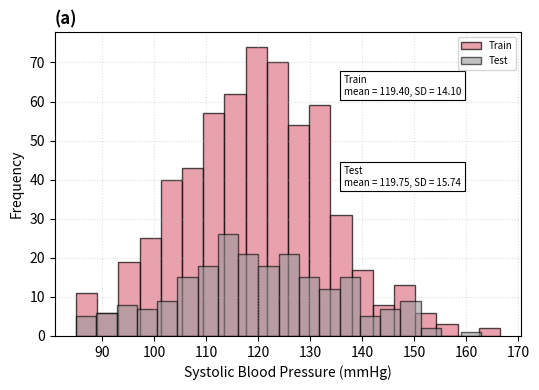
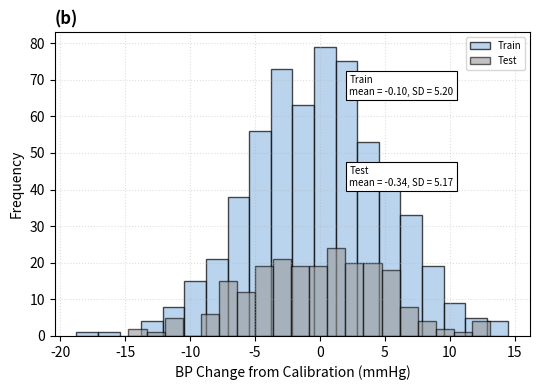
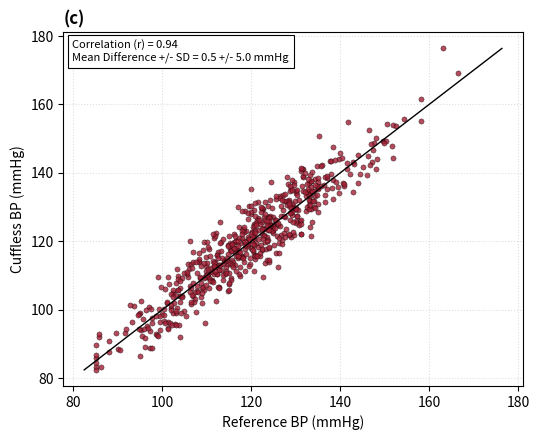
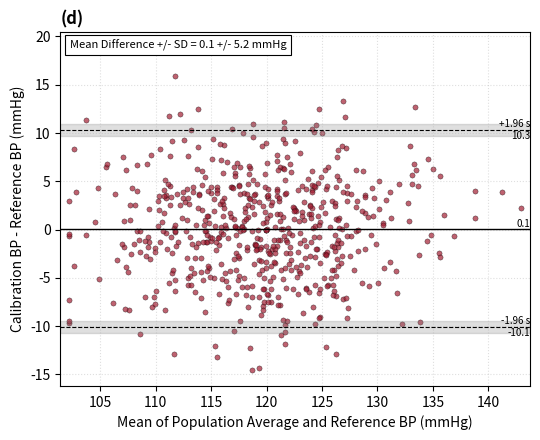
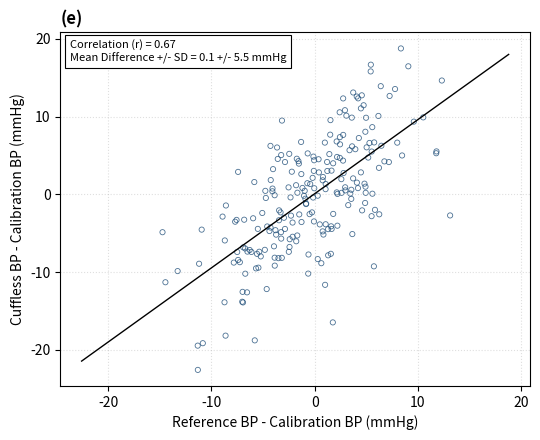
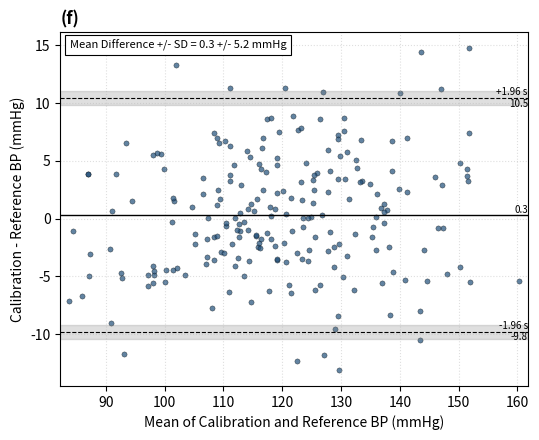

The script that saved these images, in order:
"""
Reusable BP-Card style figure builders.

The module is organized around four steps:
1. Load BP data from CSV into a BPCardData object.
2. Compute table metrics from raw CSV rows.
3. Draw individual BP-Card panels on Matplotlib axes.
4. Save each panel as a separate figure file.
"""
from __future__ import annotations

import csv
from dataclasses import dataclass
from pathlib import Path
from typing import Iterable, Union

import numpy as np
import matplotlib.pyplot as plt


ArrayLike = Union[Iterable[float], np.ndarray]
DEFAULT_GROUP_ORDER = [
    "All",
    "Normal",
    "Prehypertension",
    "Hypertension Stage 1",
    "Hypertension Stage 2",
]
DEFAULT_CONDITION_ORDER = [
    "Static",
    "Dynamic",
    "Time after calibration",
]
TABLE_METRIC_COLUMNS = [
    "DeltaBP+/-SD (mmHg)",
    "MD+/-SD (mmHg)",
    "MAD (mmHg)",
    "MAPD (%)",
    "CP5 (%)",
    "CP10 (%)",
    "CP15 (%)",
    "R",
]


@dataclass(frozen=True)
class BPCardData:
    """Numeric arrays used to build BP-Card panels.

    Attributes:
        ref_train: Reference BP values for the training set.
        ref_test: Reference BP values for the test set.
        calib_train: Calibration or baseline BP values for the training set.
        calib_test: Calibration or baseline BP values for the test set.
        pred_train: Model/cuffless BP predictions for the training set.
        pred_test: Model/cuffless BP predictions for the test set.
    """

    ref_train: np.ndarray
    ref_test: np.ndarray
    calib_train: np.ndarray
    calib_test: np.ndarray
    pred_train: np.ndarray
    pred_test: np.ndarray


@dataclass(frozen=True)
class FigureStyle:
    """Visual styling shared by BP-Card figures.

    Attributes:
        prediction_color: Color used for prediction/correlation panels.
        calibration_color: Color used for calibration/change panels.
        train_hist_color: Histogram color for training absolute BP.
        change_hist_color: Histogram color for BP-change values.
        test_hist_color: Histogram color for test data.
        marker_size: Scatter marker size.
        marker_alpha: Scatter marker transparency.
        edge_color: Scatter marker edge color.
        edge_width: Scatter marker edge line width.
        grid_alpha: Transparency of dotted grid lines.
    """

    prediction_color: str = "#a31f34"
    calibration_color: str = "#1f4e79"
    train_hist_color: str = "#e07a8b"
    change_hist_color: str = "#9dc3e6"
    test_hist_color: str = "#9a9a9a"
    marker_size: float = 14
    marker_alpha: float = 0.8
    edge_color: str = "black"
    edge_width: float = 0.3
    grid_alpha: float = 0.4


def as_clean_arrays(x: ArrayLike, y: ArrayLike) -> tuple[np.ndarray, np.ndarray]:
    """Convert two equal-shaped 1-D inputs to float arrays and drop paired NaNs.

    Args:
        x: First numeric array-like input.
        y: Second numeric array-like input.

    Returns:
        Two NumPy arrays with entries removed wherever either input had NaN.

    Raises:
        ValueError: If the two inputs do not have the same shape.
    """
    x_arr = np.asarray(x, dtype=float)
    y_arr = np.asarray(y, dtype=float)
    if x_arr.shape != y_arr.shape:
        raise ValueError(f"shape mismatch: {x_arr.shape} vs {y_arr.shape}")

    mask = ~(np.isnan(x_arr) | np.isnan(y_arr))
    return x_arr[mask], y_arr[mask]


def make_synthetic_bp_data(
    seed: int = 1,
    n_train: int = 600,
    n_test: int = 220,
    train_mean: float = 120,
    test_mean: float = 122,
    bp_sd: float = 15,
    bp_min: float = 85,
    bp_max: float = 180,
    calibration_sd: float = 5,
    prediction_train_bias: float = 0.2,
    prediction_test_bias: float = 0.5,
    prediction_train_sd: float = 5,
    prediction_test_sd: float = 5.9,
) -> BPCardData:
    """Create demo data for all six BP-Card style panels.

    This is only for examples. Real analyses should usually use
    `load_bp_card_data_from_csv`.

    Args:
        seed: Random seed for reproducibility.
        n_train: Number of training samples.
        n_test: Number of test samples.
        train_mean: Mean reference BP for training samples.
        test_mean: Mean reference BP for test samples.
        bp_sd: Standard deviation of reference BP values.
        bp_min: Lower clipping limit for reference BP.
        bp_max: Upper clipping limit for reference BP.
        calibration_sd: Standard deviation of calibration noise.
        prediction_train_bias: Mean prediction error in the training set.
        prediction_test_bias: Mean prediction error in the test set.
        prediction_train_sd: Standard deviation of training prediction error.
        prediction_test_sd: Standard deviation of test prediction error.

    Returns:
        BPCardData object containing reference, calibration, and prediction arrays.
    """
    rng = np.random.default_rng(seed)

    ref_train = rng.normal(train_mean, bp_sd, n_train).clip(bp_min, bp_max)
    ref_test = rng.normal(test_mean, bp_sd, n_test).clip(bp_min, bp_max)

    calib_train = ref_train + rng.normal(0, calibration_sd, n_train)
    calib_test = ref_test + rng.normal(0.5, calibration_sd, n_test)

    pred_train = ref_train + rng.normal(
        prediction_train_bias, prediction_train_sd, n_train
    )
    pred_test = ref_test + rng.normal(prediction_test_bias, prediction_test_sd, n_test)

    return BPCardData(
        ref_train=ref_train,
        ref_test=ref_test,
        calib_train=calib_train,
        calib_test=calib_test,
        pred_train=pred_train,
        pred_test=pred_test,
    )


def load_bp_card_data_from_csv(
    csv_path: str | Path,
    mode: str = "calibration_based",
    split_col: str = "split",
    reference_col: str = "reference_bp",
    prediction_col: str = "prediction_bp",
    calibration_col: str = "calibration_bp",
) -> BPCardData:
    """Load train/test BP arrays from a CSV file.

    Expected columns:
    - split: train or test
    - reference_bp: reference blood pressure
    - prediction_bp: cuffless/model blood pressure
    - calibration_bp: required for mode="calibration_based"

    For mode="calibration_free", calibration_bp may be omitted. The loader then
    uses the train reference mean as the baseline needed by panels (b), (e), (f).

    Args:
        csv_path: Path to the input CSV file.
        mode: Either "calibration_based" or "calibration_free".
        split_col: Column containing "train" and "test" labels.
        reference_col: Column containing reference BP values.
        prediction_col: Column containing model/cuffless BP values.
        calibration_col: Column containing calibration BP values. Required for
            calibration-based mode.

    Returns:
        BPCardData object ready for figure-generation functions.

    Raises:
        ValueError: If required columns or train/test rows are missing.
    """
    csv_path = Path(csv_path)
    if mode not in {"calibration_based", "calibration_free"}:
        raise ValueError("mode must be 'calibration_based' or 'calibration_free'")

    with csv_path.open(newline="") as file:
        rows = list(csv.DictReader(file))

    if not rows:
        raise ValueError(f"{csv_path} has no data rows")

    required = {split_col, reference_col, prediction_col}
    missing = required - set(rows[0])
    if missing:
        raise ValueError(f"{csv_path} is missing required columns: {sorted(missing)}")
    if mode == "calibration_based" and calibration_col not in rows[0]:
        raise ValueError(f"{csv_path} is missing required column: {calibration_col}")

    train_rows = [row for row in rows if row[split_col].strip().lower() == "train"]
    test_rows = [row for row in rows if row[split_col].strip().lower() == "test"]
    if not train_rows or not test_rows:
        raise ValueError(f"{csv_path} must contain both train and test rows")

    def values(selected_rows: list[dict[str, str]], column: str) -> np.ndarray:
        return np.asarray([float(row[column]) for row in selected_rows], dtype=float)

    ref_train = values(train_rows, reference_col)
    ref_test = values(test_rows, reference_col)
    pred_train = values(train_rows, prediction_col)
    pred_test = values(test_rows, prediction_col)

    if mode == "calibration_based":
        calib_train = values(train_rows, calibration_col)
        calib_test = values(test_rows, calibration_col)
    else:
        baseline = float(np.nanmean(ref_train))
        calib_train = np.full_like(ref_train, baseline)
        calib_test = np.full_like(ref_test, baseline)

    return BPCardData(
        ref_train=ref_train,
        ref_test=ref_test,
        calib_train=calib_train,
        calib_test=calib_test,
        pred_train=pred_train,
        pred_test=pred_test,
    )


def mean_sd(values: ArrayLike, ddof: int = 1) -> tuple[float, float]:
    """Return mean and standard deviation, ignoring NaNs.

    Args:
        values: Numeric values.
        ddof: Delta degrees of freedom passed to `np.nanstd`.

    Returns:
        Tuple `(mean, sd)`.
    """
    arr = np.asarray(values, dtype=float)
    return float(np.nanmean(arr)), float(np.nanstd(arr, ddof=ddof))


def correlation_summary(reference: ArrayLike, prediction: ArrayLike) -> dict[str, float]:
    """Compute correlation-panel summary statistics.

    Args:
        reference: Reference BP values.
        prediction: Model/cuffless BP predictions.

    Returns:
        Dictionary with Pearson `r`, mean signed difference, and SD of signed
        difference. Difference is `prediction - reference`.
    """
    ref, pred = as_clean_arrays(reference, prediction)
    diff = pred - ref
    r = np.nan if ref.size < 2 else float(np.corrcoef(ref, pred)[0, 1])
    md, sd = mean_sd(diff)
    return {"r": r, "mean_difference": md, "sd_difference": sd}


def bland_altman_summary(difference: ArrayLike) -> dict[str, float]:
    """Compute Bland-Altman summary statistics.

    Args:
        difference: Signed difference values for the y-axis.

    Returns:
        Dictionary with mean difference, SD, upper LoA, and lower LoA.
    """
    diff = np.asarray(difference, dtype=float)
    md, sd = mean_sd(diff)
    return {
        "mean_difference": md,
        "sd_difference": sd,
        "upper_loa": md + 1.96 * sd,
        "lower_loa": md - 1.96 * sd,
    }


def metric_row(
    reference: ArrayLike,
    prediction: ArrayLike,
    baseline: ArrayLike,
) -> dict[str, str | int | float]:
    """Compute one row of the standardized BP-Card performance table.

    Args:
        reference: Reference BP values.
        prediction: Model/cuffless BP predictions.
        baseline: Calibration or baseline BP values used to compute DeltaBP.

    Returns:
        Dictionary containing DeltaBP+/-SD, MD+/-SD, MAD, MAPD, CP5, CP10,
        CP15, and R.

    Raises:
        ValueError: If baseline shape differs from reference/prediction shape.
    """
    ref, pred = as_clean_arrays(reference, prediction)
    base = np.asarray(baseline, dtype=float)
    if base.shape != ref.shape:
        raise ValueError(f"baseline shape mismatch: {base.shape} vs {ref.shape}")

    error = pred - ref
    abs_error = np.abs(error)
    delta = ref - base
    delta_mean, delta_sd = mean_sd(delta)
    md, sd = mean_sd(error)
    denominator = np.where(ref == 0, np.nan, np.abs(ref))
    mapd = float(np.nanmean(abs_error / denominator) * 100.0)
    r = np.nan if ref.size < 2 else float(np.corrcoef(ref, pred)[0, 1])

    return {
        "DeltaBP+/-SD (mmHg)": f"{delta_mean:.2f} +/- {delta_sd:.2f}",
        "MD+/-SD (mmHg)": f"{md:.2f} +/- {sd:.2f}",
        "MAD (mmHg)": round(float(np.nanmean(abs_error)), 2),
        "MAPD (%)": round(mapd, 2),
        "CP5 (%)": round(float(np.nanmean(abs_error <= 5) * 100.0), 1),
        "CP10 (%)": round(float(np.nanmean(abs_error <= 10) * 100.0), 1),
        "CP15 (%)": round(float(np.nanmean(abs_error <= 15) * 100.0), 1),
        "R": round(r, 3),
    }


def performance_reporting_table_from_csv(
    csv_path: str | Path,
    mode: str = "calibration_free",
    group_col: str = "group",
    split_col: str = "split",
    split_value: str | None = None,
    reference_col: str = "reference_bp",
    prediction_col: str = "prediction_bp",
    calibration_col: str = "calibration_bp",
    baseline_col: str | None = None,
    baseline_value: float | None = None,
    group_order: list[str] | None = None,
    include_empty_groups: bool = True,
) -> list[dict[str, str | int | float]]:
    """Build the standardized table from CSV rows with pre-existing groups.

    The function does not calculate BP categories. It only uses values already
    present in `group_col`.

    Args:
        csv_path: Path to the input CSV file.
        mode: Either "calibration_free" or "calibration_based".
        group_col: CSV column containing group/condition labels to report.
        split_col: CSV column containing train/test labels.
        split_value: Optional split filter, such as "test". If None, all rows
            are used.
        reference_col: CSV column containing reference BP values.
        prediction_col: CSV column containing model/cuffless BP values.
        calibration_col: CSV column containing calibration BP values. Required
            for calibration-based mode.
        baseline_col: Optional CSV column containing baseline values for
            calibration-free mode.
        baseline_value: Optional scalar baseline for calibration-free mode when
            `baseline_col` is not provided. If None, each group uses its own
            reference mean as the baseline.
        group_order: Optional explicit output row order. For calibration-free
            tables use `DEFAULT_GROUP_ORDER`; for calibration-based tables use
            `DEFAULT_CONDITION_ORDER`.
        include_empty_groups: If True, include ordered groups even when no CSV
            rows exist for that label.

    Returns:
        List of dictionaries, one per table row, ready for pandas or CSV export.

    Raises:
        ValueError: If required columns are missing or filtering removes all rows.
    """
    csv_path = Path(csv_path)
    if mode not in {"calibration_based", "calibration_free"}:
        raise ValueError("mode must be 'calibration_based' or 'calibration_free'")

    with csv_path.open(newline="") as file:
        rows = list(csv.DictReader(file))
    if not rows:
        raise ValueError(f"{csv_path} has no data rows")

    required = {reference_col, prediction_col, group_col}
    if split_value is not None:
        required.add(split_col)
    if mode == "calibration_based":
        required.add(calibration_col)
    if baseline_col is not None:
        required.add(baseline_col)

    missing = required - set(rows[0])
    if missing:
        raise ValueError(f"{csv_path} is missing required columns: {sorted(missing)}")

    if split_value is not None:
        rows = [
            row for row in rows
            if row[split_col].strip().lower() == split_value.strip().lower()
        ]
        if not rows:
            raise ValueError(f"{csv_path} has no rows with {split_col}={split_value!r}")

    def values(selected_rows: list[dict[str, str]], column: str) -> np.ndarray:
        return np.asarray([float(row[column]) for row in selected_rows], dtype=float)

    def baseline_values(selected_rows: list[dict[str, str]]) -> np.ndarray:
        ref = values(selected_rows, reference_col)
        if mode == "calibration_based":
            return values(selected_rows, calibration_col)
        if baseline_col is not None:
            return values(selected_rows, baseline_col)
        baseline = float(np.nanmean(ref)) if baseline_value is None else baseline_value
        return np.full_like(ref, baseline)

    order = group_order or DEFAULT_GROUP_ORDER
    output_rows: list[dict[str, str | int | float]] = []

    row_groups = [row[group_col] for row in rows]
    groups = [group for group in order if group == "All" or group in row_groups]
    if not include_empty_groups:
        remaining = sorted(set(row_groups) - set(groups))
        groups.extend(remaining)

    for group in groups:
        selected = rows if group == "All" else [row for row in rows if row[group_col] == group]
        if not selected:
            if include_empty_groups:
                empty = {"Group": group}
                empty.update({key: "" for key in TABLE_METRIC_COLUMNS})
                output_rows.append(empty)
            continue

        table_row = {"Group": group}
        table_row.update(
            metric_row(
                reference=values(selected, reference_col),
                prediction=values(selected, prediction_col),
                baseline=baseline_values(selected),
            )
        )
        output_rows.append(table_row)

    return output_rows


def save_performance_table_csv(
    table_rows: list[dict[str, str | int | float]],
    output_path: str | Path,
) -> Path:
    """Save a standardized performance table as a CSV file.

    Args:
        table_rows: Rows returned by `performance_reporting_table_from_csv`.
        output_path: Destination CSV path.

    Returns:
        Path to the saved CSV file.

    Raises:
        ValueError: If `table_rows` is empty.
    """
    output_path = Path(output_path)
    output_path.parent.mkdir(parents=True, exist_ok=True)
    if not table_rows:
        raise ValueError("table_rows is empty")

    with output_path.open("w", newline="") as file:
        writer = csv.DictWriter(file, fieldnames=list(table_rows[0]))
        writer.writeheader()
        writer.writerows(table_rows)
    return output_path


def add_annotation_box(
    ax: plt.Axes,
    lines: Iterable[str],
    x: float = 0.02,
    y: float = 0.98,
    fontsize: float = 8,
) -> None:
    """Add a white annotation box in axis-relative coordinates.

    Args:
        ax: Matplotlib axis to annotate.
        lines: Text lines to place in the annotation box.
        x: Axis-relative x-position, where 0 is left and 1 is right.
        y: Axis-relative y-position, where 0 is bottom and 1 is top.
        fontsize: Annotation text size.
    """
    ax.text(
        x,
        y,
        "\n".join(lines),
        transform=ax.transAxes,
        fontsize=fontsize,
        va="top",
        ha="left",
        bbox={
            "boxstyle": "square,pad=0.4",
            "facecolor": "white",
            "edgecolor": "black",
            "linewidth": 0.8,
        },
    )


def finish_panel(
    ax: plt.Axes,
    title: str,
    xlabel: str,
    ylabel: str,
    style: FigureStyle,
) -> plt.Axes:
    """Apply labels, title, and grid shared by most panels.

    Args:
        ax: Matplotlib axis to format.
        title: Panel title, usually "(a)" through "(f)".
        xlabel: x-axis label.
        ylabel: y-axis label.
        style: Shared figure styling options.

    Returns:
        The formatted Matplotlib axis.
    """
    ax.set_title(title, loc="left", fontweight="bold")
    ax.set_xlabel(xlabel)
    ax.set_ylabel(ylabel)
    ax.grid(True, linestyle=":", alpha=style.grid_alpha)
    return ax


def plot_correlation_panel(
    ax: plt.Axes,
    reference: ArrayLike,
    prediction: ArrayLike,
    title: str,
    xlabel: str = "Reference BP (mmHg)",
    ylabel: str = "Cuffless BP (mmHg)",
    style: FigureStyle | None = None,
    point_color: str | None = None,
    show_identity: bool = True,
    show_fit: bool = False,
    open_markers: bool = False,
) -> plt.Axes:
    """Draw a BP-Card correlation panel, such as (c) or (e).

    Args:
        ax: Matplotlib axis to draw on.
        reference: x-axis reference or delta-reference values.
        prediction: y-axis prediction or delta-prediction values.
        title: Panel title.
        xlabel: x-axis label.
        ylabel: y-axis label.
        style: Optional shared style. Defaults to `FigureStyle()`.
        point_color: Optional override for scatter marker color.
        show_identity: If True, draw the y=x identity line.
        show_fit: If True, draw a least-squares fit line.
        open_markers: If True, draw markers with no fill color.

    Returns:
        The Matplotlib axis containing the panel.
    """
    style = style or FigureStyle()
    ref, pred = as_clean_arrays(reference, prediction)
    color = point_color or style.prediction_color

    facecolor = "none" if open_markers else color
    ax.scatter(
        ref,
        pred,
        s=style.marker_size,
        facecolor=facecolor,
        edgecolor=color if open_markers else style.edge_color,
        linewidth=0.6 if open_markers else style.edge_width,
        alpha=style.marker_alpha,
    )

    lo = float(min(ref.min(), pred.min()))
    hi = float(max(ref.max(), pred.max()))
    if show_identity:
        ax.plot([lo, hi], [lo, hi], color="black", lw=1)
    if show_fit:
        slope, intercept = np.polyfit(ref, pred, 1)
        ax.plot([lo, hi], [slope * lo + intercept, slope * hi + intercept],
                color="black", lw=1)

    stats = correlation_summary(ref, pred)
    add_annotation_box(
        ax,
        [
            f"Correlation (r) = {stats['r']:.2f}",
            "Mean Difference +/- SD = "
            f"{stats['mean_difference']:.1f} +/- {stats['sd_difference']:.1f} mmHg",
        ],
    )
    return finish_panel(ax, title, xlabel, ylabel, style)


def plot_bland_altman_panel(
    ax: plt.Axes,
    x_values: ArrayLike,
    difference: ArrayLike,
    title: str,
    xlabel: str,
    ylabel: str,
    style: FigureStyle | None = None,
    point_color: str | None = None,
    loa_band_half_width: float = 0.6,
) -> plt.Axes:
    """Draw a Bland-Altman style panel with bias and agreement limits.

    Args:
        ax: Matplotlib axis to draw on.
        x_values: x-axis values, typically a mean BP value per sample.
        difference: y-axis signed differences.
        title: Panel title.
        xlabel: x-axis label.
        ylabel: y-axis label.
        style: Optional shared style. Defaults to `FigureStyle()`.
        point_color: Optional override for scatter marker color.
        loa_band_half_width: Half-height of the shaded LoA bands in mmHg.

    Returns:
        The Matplotlib axis containing the panel.
    """
    style = style or FigureStyle()
    x = np.asarray(x_values, dtype=float)
    diff = np.asarray(difference, dtype=float)
    x, diff = as_clean_arrays(x, diff)

    color = point_color or style.calibration_color
    ax.scatter(
        x,
        diff,
        s=style.marker_size,
        facecolor=color,
        edgecolor=style.edge_color,
        linewidth=style.edge_width,
        alpha=0.7,
    )

    stats = bland_altman_summary(diff)
    md = stats["mean_difference"]
    sd = stats["sd_difference"]
    upper = stats["upper_loa"]
    lower = stats["lower_loa"]

    xpad = (x.max() - x.min()) * 0.02
    xmin, xmax = x.min() - xpad, x.max() + xpad
    ax.axhspan(upper - loa_band_half_width, upper + loa_band_half_width,
               color="gray", alpha=0.25)
    ax.axhspan(lower - loa_band_half_width, lower + loa_band_half_width,
               color="gray", alpha=0.25)
    ax.axhline(md, color="black", lw=1)
    ax.axhline(upper, color="black", lw=0.8, linestyle="--")
    ax.axhline(lower, color="black", lw=0.8, linestyle="--")

    ax.text(xmax, upper, f"+1.96 s\n{upper:.1f}", fontsize=7,
            va="center", ha="right")
    ax.text(xmax, lower, f"-1.96 s\n{lower:.1f}", fontsize=7,
            va="center", ha="right")
    ax.text(xmax, md, f"{md:.1f}", fontsize=7, va="bottom", ha="right")
    add_annotation_box(ax, [f"Mean Difference +/- SD = {md:.1f} +/- {sd:.1f} mmHg"])

    ax.set_xlim(xmin, xmax)
    return finish_panel(ax, title, xlabel, ylabel, style)


def plot_histogram_panel(
    ax: plt.Axes,
    train_values: ArrayLike,
    test_values: ArrayLike,
    title: str,
    xlabel: str,
    train_color: str,
    style: FigureStyle | None = None,
    bins: int = 20,
    label_train: str = "Train",
    label_test: str = "Test",
) -> plt.Axes:
    """Draw one train/test histogram panel, such as (a) or (b).

    Args:
        ax: Matplotlib axis to draw on.
        train_values: Training values to histogram.
        test_values: Test values to histogram.
        title: Panel title.
        xlabel: x-axis label.
        train_color: Histogram color for training values.
        style: Optional shared style. Defaults to `FigureStyle()`.
        bins: Number of histogram bins.
        label_train: Legend label for training values.
        label_test: Legend label for test values.

    Returns:
        The Matplotlib axis containing the panel.
    """
    style = style or FigureStyle()
    train = np.asarray(train_values, dtype=float)
    test = np.asarray(test_values, dtype=float)

    ax.hist(train, bins=bins, color=train_color, edgecolor="black",
            alpha=0.7, label=label_train)
    ax.hist(test, bins=bins, color=style.test_hist_color, edgecolor="black",
            alpha=0.6, label=label_test)
    ax.legend(fontsize=7)

    train_mean, train_sd = mean_sd(train)
    test_mean, test_sd = mean_sd(test)
    add_annotation_box(
        ax,
        [f"{label_train}", f"mean = {train_mean:.2f}, SD = {train_sd:.2f}"],
        x=0.62,
        y=0.86,
        fontsize=7,
    )
    add_annotation_box(
        ax,
        [f"{label_test}", f"mean = {test_mean:.2f}, SD = {test_sd:.2f}"],
        x=0.62,
        y=0.56,
        fontsize=7,
    )
    return finish_panel(ax, title, xlabel, "Frequency", style)


def make_c_figure(
    data: BPCardData,
    style: FigureStyle | None = None,
    figsize: tuple[float, float] = (5.5, 4.5),
) -> plt.Figure:
    """Create standalone panel (c): prediction vs reference correlation.

    Args:
        data: BPCardData containing train/test arrays.
        style: Optional shared style. Defaults to `FigureStyle()`.
        figsize: Matplotlib figure size in inches.

    Returns:
        Matplotlib figure containing panel (c).
    """
    style = style or FigureStyle()
    fig, ax = plt.subplots(figsize=figsize)
    plot_correlation_panel(
        ax,
        reference=data.ref_train,
        prediction=data.pred_train,
        title="(c)",
        style=style,
    )
    fig.tight_layout()
    return fig


def make_d_figure(
    data: BPCardData,
    style: FigureStyle | None = None,
    figsize: tuple[float, float] = (5.5, 4.5),
) -> plt.Figure:
    """Create standalone panel (d): calibration-reference Bland-Altman plot.

    Args:
        data: BPCardData containing train/test arrays.
        style: Optional shared style. Defaults to `FigureStyle()`.
        figsize: Matplotlib figure size in inches.

    Returns:
        Matplotlib figure containing panel (d).
    """
    style = style or FigureStyle()
    fig, ax = plt.subplots(figsize=figsize)
    plot_bland_altman_panel(
        ax,
        x_values=(np.full_like(data.ref_train, data.ref_train.mean()) + data.ref_train) / 2,
        difference=data.calib_train - data.ref_train,
        title="(d)",
        xlabel="Mean of Population Average and Reference BP (mmHg)",
        ylabel="Calibration BP - Reference BP (mmHg)",
        style=style,
        point_color=style.prediction_color,
    )
    fig.tight_layout()
    return fig


def make_e_figure(
    data: BPCardData,
    style: FigureStyle | None = None,
    figsize: tuple[float, float] = (5.5, 4.5),
) -> plt.Figure:
    """Create standalone panel (e): delta BP correlation plot.

    Args:
        data: BPCardData containing train/test arrays.
        style: Optional shared style. Defaults to `FigureStyle()`.
        figsize: Matplotlib figure size in inches.

    Returns:
        Matplotlib figure containing panel (e).
    """
    style = style or FigureStyle()
    delta_ref = data.ref_test - data.calib_test
    delta_pred = data.pred_test - data.calib_test

    fig, ax = plt.subplots(figsize=figsize)
    plot_correlation_panel(
        ax,
        reference=delta_ref,
        prediction=delta_pred,
        title="(e)",
        xlabel="Reference BP - Calibration BP (mmHg)",
        ylabel="Cuffless BP - Calibration BP (mmHg)",
        style=style,
        point_color=style.calibration_color,
        show_identity=False,
        show_fit=True,
        open_markers=True,
    )
    fig.tight_layout()
    return fig


def make_f_figure(
    data: BPCardData,
    style: FigureStyle | None = None,
    figsize: tuple[float, float] = (5.5, 4.5),
) -> plt.Figure:
    """Create standalone panel (f): calibration-reference Bland-Altman plot.

    Args:
        data: BPCardData containing train/test arrays.
        style: Optional shared style. Defaults to `FigureStyle()`.
        figsize: Matplotlib figure size in inches.

    Returns:
        Matplotlib figure containing panel (f).
    """
    style = style or FigureStyle()
    fig, ax = plt.subplots(figsize=figsize)
    plot_bland_altman_panel(
        ax,
        x_values=(data.calib_test + data.ref_test) / 2,
        difference=data.calib_test - data.ref_test,
        title="(f)",
        xlabel="Mean of Calibration and Reference BP (mmHg)",
        ylabel="Calibration - Reference BP (mmHg)",
        style=style,
    )
    fig.tight_layout()
    return fig


def make_a_figure(
    data: BPCardData,
    style: FigureStyle | None = None,
    figsize: tuple[float, float] = (5.5, 4),
) -> plt.Figure:
    """Create standalone panel (a): absolute BP train/test histogram.

    Args:
        data: BPCardData containing train/test arrays.
        style: Optional shared style. Defaults to `FigureStyle()`.
        figsize: Matplotlib figure size in inches.

    Returns:
        Matplotlib figure containing panel (a).
    """
    style = style or FigureStyle()
    fig, ax = plt.subplots(figsize=figsize)
    plot_histogram_panel(
        ax,
        train_values=data.ref_train,
        test_values=data.ref_test,
        title="(a)",
        xlabel="Systolic Blood Pressure (mmHg)",
        train_color=style.train_hist_color,
        style=style,
    )
    fig.tight_layout()
    return fig


def make_b_figure(
    data: BPCardData,
    style: FigureStyle | None = None,
    figsize: tuple[float, float] = (5.5, 4),
) -> plt.Figure:
    """Create standalone panel (b): BP change from calibration histogram.

    Args:
        data: BPCardData containing train/test arrays.
        style: Optional shared style. Defaults to `FigureStyle()`.
        figsize: Matplotlib figure size in inches.

    Returns:
        Matplotlib figure containing panel (b).
    """
    style = style or FigureStyle()
    fig, ax = plt.subplots(figsize=figsize)
    plot_histogram_panel(
        ax,
        train_values=data.ref_train - data.calib_train,
        test_values=data.ref_test - data.calib_test,
        title="(b)",
        xlabel="BP Change from Calibration (mmHg)",
        train_color=style.change_hist_color,
        style=style,
    )
    fig.tight_layout()
    return fig


def make_cd_figure(
    data: BPCardData,
    style: FigureStyle | None = None,
    figsize: tuple[float, float] = (11, 4.5),
) -> plt.Figure:
    """Create legacy paired figure with panels (c) and (d).

    Prefer `make_c_figure` and `make_d_figure` when separate files are needed.

    Args:
        data: BPCardData containing train/test arrays.
        style: Optional shared style. Defaults to `FigureStyle()`.
        figsize: Matplotlib figure size in inches.

    Returns:
        Matplotlib figure containing panels (c) and (d).
    """
    style = style or FigureStyle()
    fig, axes = plt.subplots(1, 2, figsize=figsize)
    plot_correlation_panel(
        axes[0],
        reference=data.ref_train,
        prediction=data.pred_train,
        title="(c)",
        style=style,
    )
    plot_bland_altman_panel(
        axes[1],
        x_values=(np.full_like(data.ref_train, data.ref_train.mean()) + data.ref_train) / 2,
        difference=data.calib_train - data.ref_train,
        title="(d)",
        xlabel="Mean of Population Average and Reference BP (mmHg)",
        ylabel="Calibration BP - Reference BP (mmHg)",
        style=style,
        point_color=style.prediction_color,
    )
    fig.tight_layout()
    return fig


def make_ef_figure(
    data: BPCardData,
    style: FigureStyle | None = None,
    figsize: tuple[float, float] = (11, 4.5),
) -> plt.Figure:
    """Create legacy paired figure with panels (e) and (f).

    Prefer `make_e_figure` and `make_f_figure` when separate files are needed.

    Args:
        data: BPCardData containing train/test arrays.
        style: Optional shared style. Defaults to `FigureStyle()`.
        figsize: Matplotlib figure size in inches.

    Returns:
        Matplotlib figure containing panels (e) and (f).
    """
    style = style or FigureStyle()
    delta_ref = data.ref_test - data.calib_test
    delta_pred = data.pred_test - data.calib_test

    fig, axes = plt.subplots(1, 2, figsize=figsize)
    plot_correlation_panel(
        axes[0],
        reference=delta_ref,
        prediction=delta_pred,
        title="(e)",
        xlabel="Reference BP - Calibration BP (mmHg)",
        ylabel="Cuffless BP - Calibration BP (mmHg)",
        style=style,
        point_color=style.calibration_color,
        show_identity=False,
        show_fit=True,
        open_markers=True,
    )
    plot_bland_altman_panel(
        axes[1],
        x_values=(data.calib_test + data.ref_test) / 2,
        difference=data.calib_test - data.ref_test,
        title="(f)",
        xlabel="Mean of Calibration and Reference BP (mmHg)",
        ylabel="Calibration - Reference BP (mmHg)",
        style=style,
    )
    fig.tight_layout()
    return fig


def make_ab_figure(
    data: BPCardData,
    style: FigureStyle | None = None,
    figsize: tuple[float, float] = (11, 4),
) -> plt.Figure:
    """Create legacy paired figure with histogram panels (a) and (b).

    Prefer `make_a_figure` and `make_b_figure` when separate files are needed.

    Args:
        data: BPCardData containing train/test arrays.
        style: Optional shared style. Defaults to `FigureStyle()`.
        figsize: Matplotlib figure size in inches.

    Returns:
        Matplotlib figure containing panels (a) and (b).
    """
    style = style or FigureStyle()
    fig, axes = plt.subplots(1, 2, figsize=figsize)
    plot_histogram_panel(
        axes[0],
        train_values=data.ref_train,
        test_values=data.ref_test,
        title="(a)",
        xlabel="Systolic Blood Pressure (mmHg)",
        train_color=style.train_hist_color,
        style=style,
    )
    plot_histogram_panel(
        axes[1],
        train_values=data.ref_train - data.calib_train,
        test_values=data.ref_test - data.calib_test,
        title="(b)",
        xlabel="BP Change from Calibration (mmHg)",
        train_color=style.change_hist_color,
        style=style,
    )
    fig.tight_layout()
    return fig


def save_bp_card_figures(
    data: BPCardData,
    output_dir: str | Path = ".",
    dpi: int = 140,
    prefix: str = "fig",
    style: FigureStyle | None = None,
) -> dict[str, Path]:
    """Create and save each BP-Card panel as its own PNG figure.

    Args:
        data: BPCardData containing train/test arrays.
        output_dir: Directory where figures should be saved.
        dpi: Output image resolution.
        prefix: Filename prefix. Files are saved as `{prefix}_a.png` through
            `{prefix}_f.png`.
        style: Optional shared style. Defaults to `FigureStyle()`.

    Returns:
        Dictionary mapping panel labels `"a"` through `"f"` to saved paths.
    """
    output_path = Path(output_dir)
    output_path.mkdir(parents=True, exist_ok=True)

    figures = {
        "a": make_a_figure(data, style=style),
        "b": make_b_figure(data, style=style),
        "c": make_c_figure(data, style=style),
        "d": make_d_figure(data, style=style),
        "e": make_e_figure(data, style=style),
        "f": make_f_figure(data, style=style),
    }

    saved_paths: dict[str, Path] = {}
    for name, fig in figures.items():
        path = output_path / f"{prefix}_{name}.png"
        fig.savefig(path, dpi=dpi)
        plt.close(fig)
        saved_paths[name] = path
    return saved_paths


if __name__ == "__main__":
    demo_data = make_synthetic_bp_data()
    paths = save_bp_card_figures(demo_data)
    print("Saved:", ", ".join(str(path) for path in paths.values()))
